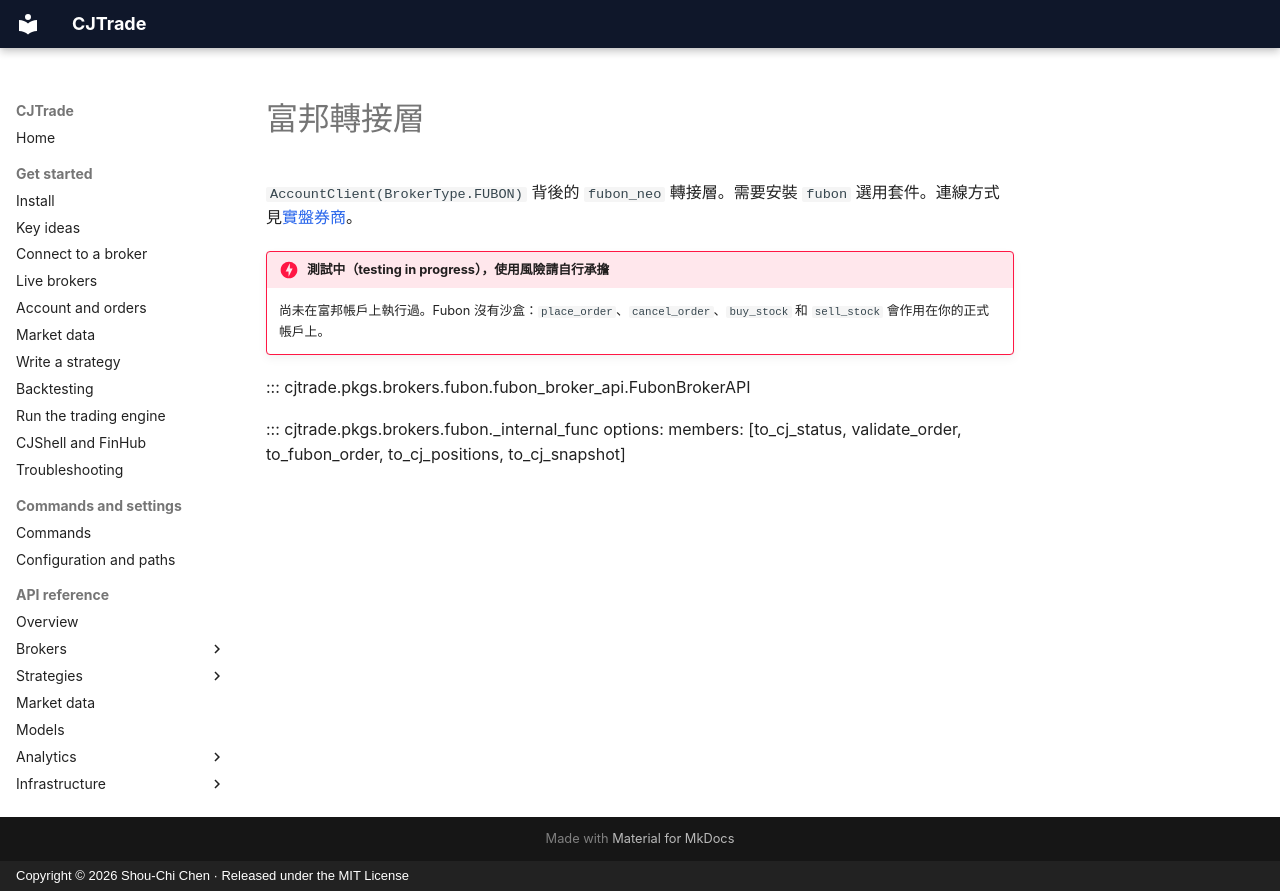

repository: jackiesogi/CJTrade · page: reference/fubon.zh-TW/index.html · generator: mkdocs · copyright: Copyright © 2026 Shou-Chi Chen · Released under the MIT License

# 富邦轉接層

`AccountClient(BrokerType.FUBON)` 背後的 `fubon_neo` 轉接層。需要安裝 `fubon` 選用套件。連線方式見[實盤券商](../get-started/live-brokers.md#fubon)。

!!! danger "測試中（testing in progress），使用風險請自行承擔"
    尚未在富邦帳戶上執行過。Fubon 沒有沙盒：`place_order`、`cancel_order`、`buy_stock` 和 `sell_stock` 會作用在你的正式帳戶上。

::: cjtrade.pkgs.brokers.fubon.fubon_broker_api.FubonBrokerAPI

::: cjtrade.pkgs.brokers.fubon._internal_func
    options:
      members: [to_cj_status, validate_order, to_fubon_order, to_cj_positions, to_cj_snapshot]
